pico-8 play session: mixed d-pad (fixed 12-tick cycle)

[t = 2 s] mixed d-pad (1.2s cycle ×~1): → ← ↑ ↓ + 🅾/❎ taps, ~2s
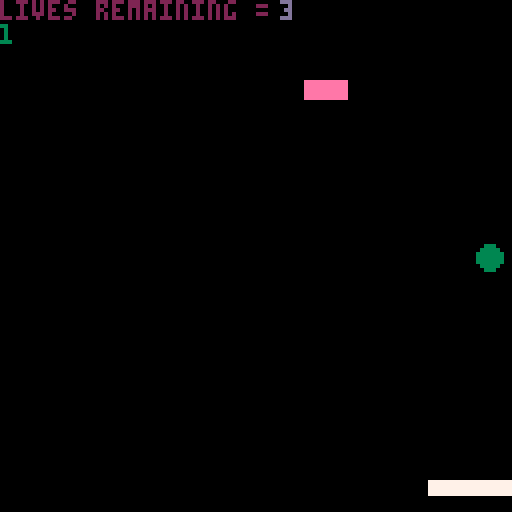
[t = 8 s] mixed d-pad (1.2s cycle ×~6): → ← ↑ ↓ + 🅾/❎ taps, ~8s
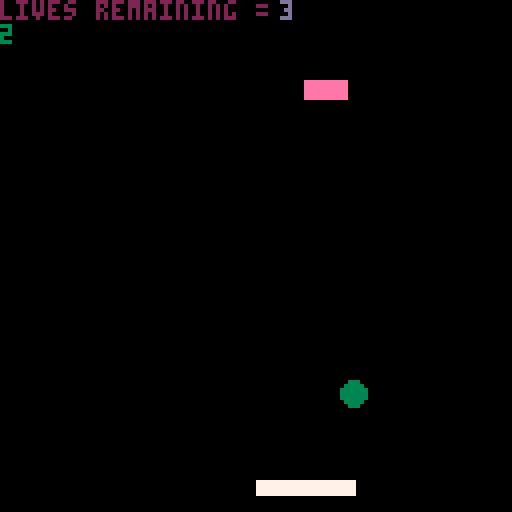

pico-8 cartridge
version 16
__lua__

-- create the bricks.
-- the {} indicates a table. 
function buildbricks(lvl)
 local i,j,o,chr,last
 brick_x={}
 -- table for x values of bricks.
 brick_y={}
 -- table for y values of bricks.
 brick_v={}
 -- table for visibility of bricks.
 j = 0
 for i=1,#lvl do
  j+=1
  chr = sub(lvl,i,i)
  if chr =="b" then
  last = "b"
  add(brick_x,4+((j-1)%11)*(brick_w+2))
 -- add bricks.
  add(brick_y,20+flr((j-1)/11)*(brick_h+2))
  -- add bricks 20 pixels apart.
  add(brick_v,true)
  all_bricks+=1
  -- create a variable for visibility of bricks.
  elseif chr=="x" then
   last="x"
  elseif chr=="/" then
   j = (flr((j-1)/11)+1)*11
  elseif chr>="1" and chr<="9" then
   for o=1, chr+0 do
    if last=="b" then
    add(brick_x,4+((j-1)%11)*(brick_w+2))
    -- add bricks.
    add(brick_y,20+flr((j-1)/11)*(brick_h+2))
    -- add bricks 20 pixels apart.
    add(brick_v,true)
    all_bricks+=1
    -- create a variable for visibility of bricks.
    elseif last=="x" then
    -- nothing
    end
    j+=1
   end
  j+=1
  end
 end
end

function show_menu()
 cls()
 spr(0,0,0,20,20)
 print('press ❎ to begin', 20, 70,10)
  if btn(5) then
  go_game = true
  -- then we initiate the building of bricks.
  buildbricks(level)
  -- the game begins.
  run_game()
  life = 3
  end
end 

function levelchange()
 cls()
 ball_x = 50
 x_speed = 2
 ball_y = 100
 y_speed = 2
 ball_size = 3
 col = 0

 -- where does the pad begin?
 pad_x = 52
 pad_y = 120
 --paddle speed
 pad_speed = 0
 --paddle size
 pad_w = 24
 pad_h = 3
 pad_c = 7

print("you finished a level!!",20,70,10)
 if btn(5) then
 level = levels[levelnum]
 buildbricks(level)
 leveldone = false
 go_game = true
 end
end

function game_over()
 cls()
 print('game over!!!')
 print('press z to restart.')
 ball_x = 50
 x_speed = 2
 ball_y = 100
 y_speed = 2
 ball_size = 3
 col = 0

 -- where does the pad begin?
 pad_x = 52
 pad_y = 120
 --paddle speed
 pad_speed = 0
 --paddle size
 pad_w = 24
 pad_h = 3
 pad_c = 7
  if btn(4) then
  cls()
  sfx(3)
  g0_game = false
  game_done = false
  levelnum = 0
  life = 3
  end
-- what happens when life == 0
end

function keep_going()
 cls()
 print('you lost a life! try harder!!!')
 print('press x to continue!!')
-- what happens if life > 0
 ball_x = 50
 x_speed = 2
 ball_y = 100
 y_speed = 2
 ball_size = 3
 col = 0

 -- where does the pad begin?
 pad_x = 52
 pad_y = 120
 --paddle speed
 pad_speed = 0
 --paddle size
 pad_w = 24
 pad_h = 3
 pad_c = 7
 if btn(5) then
 cls()
 go_game = true
 game_done = false
 end
end

-- we start the game here.
function _init()
-- first, we clear the screen
cls()
-- where does the ball begin?
ball_x = 50
x_speed = 2
ball_y = 100
y_speed = 2
ball_size = 3
col = 0

-- where does the pad begin?
pad_x = 52
pad_y = 120
--paddle speed
pad_speed = 0
--paddle size
pad_w = 24
pad_h = 3
pad_c = 7

-- brick size
brick_w=10
brick_h=4
-- set the various states of the game. we want to begin with both as false. 
go_game = false
game_done = false
-- function ends.

all_bricks = 0 -- this is how many bricks are available

levelnum = 1 -- level number

-- start creating levels. 
levels = {} 
levels[1] = "x3b"
levels[2] = "b"
levels[3] = "x3b"
levels[4] = "b"
-- b indicate a brick exists. x is going to indicate a space. / is going to indicate a row 0-9 indicate how many bricks.
level = levels[levelnum] -- the current position in the table.

end

function _update()
if go_game == false and game_done == false then show_menu() end
if go_game == true and game_done == false then run_game() end 
if go_game == false and game_done == true and life > 0 then keep_going() end
if leveldone == true and go_game == false then levelchange() end
if life == 0 then game_over() end
if levelnum >= #levels then life = 0 game_over() end
end

function run_game()
	buttpress = false
 leveldone = false
 if all_bricks == 0 then leveldone = true go_game = false levelnum+=1 end
	--always resets to false each frame
	if btn(0) then
	buttpress = true
	--left(can do += instead)
	pad_speed=- 5
	--pad_x = pad_x-5
	end
	if btn(1) then
	buttpress = true
	--right(can do += instead)
	pad_speed=5
	--pad_x = pad_x+5
	end
	--if at the frame update 
	--a button isn't getting
	--pressed, slow down
	if not (buttpress) then
	pad_speed = pad_speed/1.7 
	end
	pad_x+=pad_speed
	
	--this is for ball speed
ball_y = ball_y+y_speed
ball_x = ball_x+x_speed

	--these are statements about ball movement.
	--can also make these 2 if into 1 with "or"
	if ball_x > 127 
	then x_speed = -2
	sfx(0)
	end

	if ball_x < 1 
	then x_speed = 2
	sfx(0) 
	end

	if ball_y > 127 
	then
	sfx(1)
	game_done = true
 go_game = false
 life = life - 1 
	end

	if ball_y < 1 
	then y_speed = 2
	sfx(0)
	end

pad_c = 7

if ball_hit(pad_x,pad_y,pad_w,pad_h)
then pad_c = 8
y = 'its a hit!!!!!!!!!!'
y_speed = -abs(y_speed)
end

for i=1,#brick_x do
  -- check if ball hit brick
  if brick_v[i] and ball_hit(brick_x[i],brick_y[i],brick_w,brick_h) then
  -- if the above statements are true then.
  brick_v[i] = false
  all_bricks-=1
  -- make the visibility of the brick false.
  y_speed = -y_speed
  sfx(2)
  -- reverse the y speed.
  end
end

end

function _draw()
 if go_game == true and game_done == false then
	cls()
 print('lives remaining = ',0,0,2)
 print(levelnum, 0,6,3)
 print(life,70,0,13)
	circfill(ball_x,ball_y,ball_size,3)
	rectfill(pad_x, pad_y,pad_x+pad_w,pad_y+pad_h,pad_c)

-- this is drawing the bricks
 for i=1,#brick_x do
  if brick_v[i] then
   rectfill(brick_x[i],brick_y[i],brick_x[i]+brick_w,brick_y[i]+brick_h,14)
  end
 end
 end
end

function ball_hit(box_x,box_y,box_w,box_h)

if ball_y - ball_size > box_y + box_h
then
x = 'y-r > box_y + box_h'
return false
end

if ball_y + ball_size < box_y
then
x = 'y+r < box_y'
return false
end

if ball_x - ball_size > box_x + box_w
then
x = 'x-r > box_x+box_w'
return false
end

if ball_x + ball_size < box_x
then
x = 'x+r < box_x'
return false
end

return true
end
__gfx__
00000000000000000000000000000000000000000000000000000000000000000000000000000000000000000000000000000000000000000000000000000000
00000000000000000000000000000000000000000000000000000000000000000000000000000000000000000000000000000000000000000000000000000000
000000ccccccccc000000000000000000000000000000000000000000000000000000000000000000000000000000000cccccccccccccc000000000000000000
000000ccccccccc00000000000000000000000000000000000000000000000000000000000ccccc00000ccccc0000000cccccccccccccc000000000000000000
000000ccccccccc00000000000000000000000000000000000000000000000000000000000ccccc0000cccccc0000000cccccccccccccc000000000000000000
000000cccccccccccc0000000000000000000000000000000000000000000cccccc0000000ccccc000ccccccc0000000cccccccccccccc000000000000000000
000000cccccccccccc0000000000000000000000000000000000000000ccccccccc0000000ccccc000ccccccc0000000cccccccccccccc000000000000000000
000000ccccc00ccccc0000000000000000000ccccc000000000000000cccccccccc0000000ccccc00cccccccc0000000ccccc000000000000000000000000000
000000ccccc00ccccc000000ccccccccc0000ccccc00000000000000ccccccccccc0000000ccccc0ccccccccc0000000cccccc00000000000000000000000000
000000ccccc00cccccccc0ccccccccccccc00ccccc0000000000000cccccccccccc0000000ccccccccccccc000000000ccccccc0000000000000000000000000
000000ccccc00000ccccc0ccccccccccccc00ccccc0000000000000ccccccccccc00000000ccccccccccccc000000000cccccccc000000000000000000000000
000000ccccc00000ccccc0ccccccccccccc00ccccc0000000000000cccccccc00000000000cccccccccccc0000000000ccccccccc00000000000000000000000
000000ccccc00000ccccc0cccccccccccccc0cccccc000000000000cccccc0000000000000ccccccccccccc0000000000cccccccccc000000000000000000000
000000cccccccccccccccccccccccccccccc0cccccc000000000000cccccc0000000000000ccccccccccccc00000000000cccccccccc00000000000000000000
000000cccccccccc00000cccccc000cccccc0cccccc000000000000ccccc00000000000000ccccccccccccc00000000000ccccccccccc0000000000000000000
000000cccccccccc00000cccccc000cccccc0cccccc000000000000ccccc00000000000000ccccccccccccc0000000000000cccccccccc000000000000000000
000000cccccccccc00000cccccc0000ccccc0cccccc000000000000ccccc00000000000000cccccccccccccc0000000000000ccccccccc000000000000000000
000000cccccccccccccc0cccccc0000ccccc00ccccc000000000000ccccc00000000000000ccccccc0ccccccc00000000000000cccccccc00000000000000000
000000ccccc0000ccccc0ccccc000000000000ccccc000000000000cccccc0000000000000cccccc00cccccccc00000000000000ccccccc00000000000000000
000000ccccc0000ccccc0ccccc000000000000ccccc000000000000cccccc00000000000000ccccc00cccccccc000000000000000cccccc00000000000000000
000000ccccc0000ccccc0ccccc000000000000cccccc00000000000ccccccc0000000000000ccccc000cccccccc00000000000000cccccc00000000000000000
000000ccccc0000ccccc0cccccc00000000000ccccccc0000000000cccccccc000000000000ccccc0000cccccccc000000000000ccccccc00000000000000000
000000cccccccccccc000cccccc00000000000cccccccc00ccccc000cccccccc00000000000ccccc0000cccccccccc000000000cccccccc00000000000000000
000000cccccccccccc000cccccc00000000000ccccccccccccccc000ccccccccccccccc0000ccccc00000ccccccccc0000000cccccccccc00000000000000000
000000cccccccccccc000cccccc00000000000ccccccccccccccc0000cccccccccccccc0000ccccc00000ccccccccc0000000cccccccccc00000000000000000
000000cccccccccccc000cccccc000000000000cccccccccccccc0000cccccccccccccc0000ccccc000000cccccccc0000000ccccccccc000000000000000000
000000cccccccccccc0000ccccc0000000000000ccccccccccccc00000ccccccccccccc0000ccccc0000000ccccccc0000000cccccccc0000000000000000000
0000000000000000000000ccccc00000000000000ccccccccccc0000000cccccccccccc0000ccccc000000000000000000000ccccccc00000000000000000000
0000000000000000000000ccccc00000000000000000000000000000000000ccccccc000000ccccc000000000000000000000000000000000000000000000000
00000000000000000000000000000000000000000000000000000000000000000000000000000000000000000000000000000000000000000000000000000000
000000cccccc00000000000000000000000000000000000000000000000000000000000000000000000000000000000000000000000000000000000000000000
000000cccccccc000000000000000000000000000000000000000000000000000000000000000000000000000000000000000000000000000000000000000000
000000cccccccccc0000000000000000000000000000000000000000000000000000000000000000000000000ccccccccccccccccc0000000000000000000000
000000cccccccccccc00000000000000000000ccccccccccccccc000000000000000000000000000000000ccccccccccccccccccccc000000000000000000000
000000cccccccccccccccc000000000000cccccccccccccccccccccc0000000000000000000000000000ccccccccccccccccccccccc000000000000000000000
0000000ccccccccccccccccccc000000cccccccccccccccccccccccccc000000000000000000000000cccccccccccccccccccccccccc00000000000000000000
000000000cccccccccccccccccccccccccccccccccccccccccccccccccc0000000000000000000000ccccccccccccccccccccccccccc00000000000000000000
000000000000cccccccccccccccccccccccccccccccccccccccccccccccc00000000000000000000cccccccccccccc0000000cccccccc0000000000000000000
00000000000000cccccccccccccccccccccccccccc0000000cccccccccccccc000000000000000cccccccccccc000000000000ccccccc0000000000000000000
000000000000000000ccccccccccccccccccccc0000000000000ccccccccccccc00000000000cccccccccccc000000000000000cccccc0000000000000000000
0000000000000000000000cccccccccccccc00000000000000000cccccccccccccccccccccccccccccccccc0000000000000000cccccc0000000000000000000
00000000000000000000000000000cccccc00000000000000000000cccccccccccccccccccccccccccccc00000009999900000ccccccc0000000000000000000
00000000000000000000000000000ccccccc00000000000000000000cccccccccccccccccccccccccccc000000009999900000ccccccc0000000000000000000
00000000000000000000000000000cccccccc0000000000999990000000ccccccccccccccccccccccc00000000009999900000cccccc00000000000000000000
000000000000000000000000000000ccccccccc00000000999990000000cccccccccccccccccccccccc0000000009999900000cccccc00000000000000000000
000000000000000000000000000000ccccccccccc00000099999000000cccccccc00000000ccccccccccc00000009999900000cccccc00000000000000000000
0000000000000000000000000000000cccccccccccc00009999900000ccccccccc00000000cccccccccccccccccc999990000cccccc000000000000000000000
00000000000000000000000000000000ccccccccccccc0099999000ccccccccccc000000000ccccccccccccccccc99999cccccccccc000000000000000000000
000000000000000000000000000000000cccccccccccccc9999900ccccccccccc000000000000ccccccccccccccc99999cccccccccc000000000000000000000
00000000000000000000000000000000000cccccccccccc99999cccccccccccc000000000000000ccccccccccccc99999cccccccccc000000000000000000000
0000000000000000000000000000000000000cccccccccccccccccccccccccc000000000000000000ccccccccccccccccccccccccc0000000000000000000000
000000000000000000000000000000000000000cccccccccccccccccccccc000000000000000000000000000cccccccccccccccccc0000000000000000000000
00000000000000000000000000000000000000000ccccccccccccccccccc00000000000000000000000000000000000000000000000000000000000000000000
00000000000000000000000000000000000000000000cccccccccccccc0000000000000000000000000000000000000000000000000000000000000000000000
